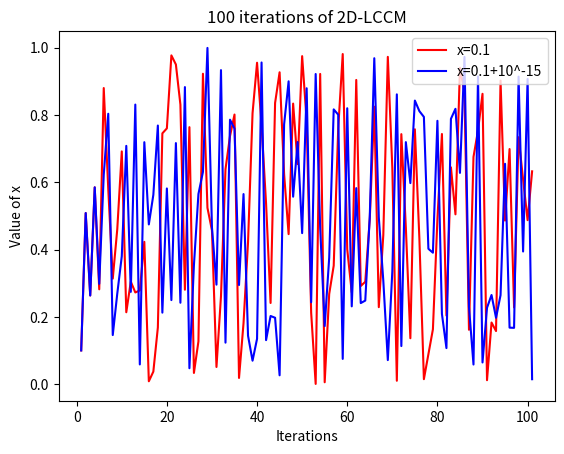

Write Python code to recreate this figure.
'''
Trajectory analyzer for iterated maps
[redacted]
01 October 2023
'''

import numpy as np
import math
import matplotlib.pyplot as plt

r       = 3.95
mu      = r
x_0     = 0.1
y_0     = 0.1
y_0P    = 0.1 + math.pow(10,-15)
x_0P    = 0.1 + math.pow(10,-15)
k       = 3
gain    = math.pow(10,k)
its     = 100

def f(x,y):
    global r, mu, gain
    # return r*x*(1-x)
    #return np.cos(r*np.arccos(x))

    a_star = np.cos( beta(y)*np.arccos(x) )
    b_star = np.cos( beta(x)*np.arccos(y) )
    return a_star*gain - np.floor(a_star*gain),  b_star*gain - np.floor(b_star*gain)

#Defines variable parameter for Chebyshev input
def beta(i):
    global mu
    return np.exp(mu*i*(1-i))

def main():
    global x_0, x_0P, its, y_0, y_0P
    x_valsBase      = [x_0]
    x_valsPertubed  = [x_0P]
    iterations      = [1]

    for i in range(2,its+2):
        x_0, y_0 = f(x_0,y_0)
        x_0P, y_0P = f(x_0P, y_0P)

        x_valsBase.append(x_0)
        x_valsPertubed.append(x_0P)

        iterations.append(i)

    plt.xlabel("Iterations")
    plt.ylabel("Value of x")
    plt.title("100 iterations of 2D-LCCM")

    plt.plot(iterations, x_valsBase, color="red", label="x=0.1")
    plt.plot(iterations, x_valsPertubed, color="blue", label="x=0.1+10^-15")
    plt.legend(loc='upper right')

    plt.show()

if __name__ == "__main__":
    main()
